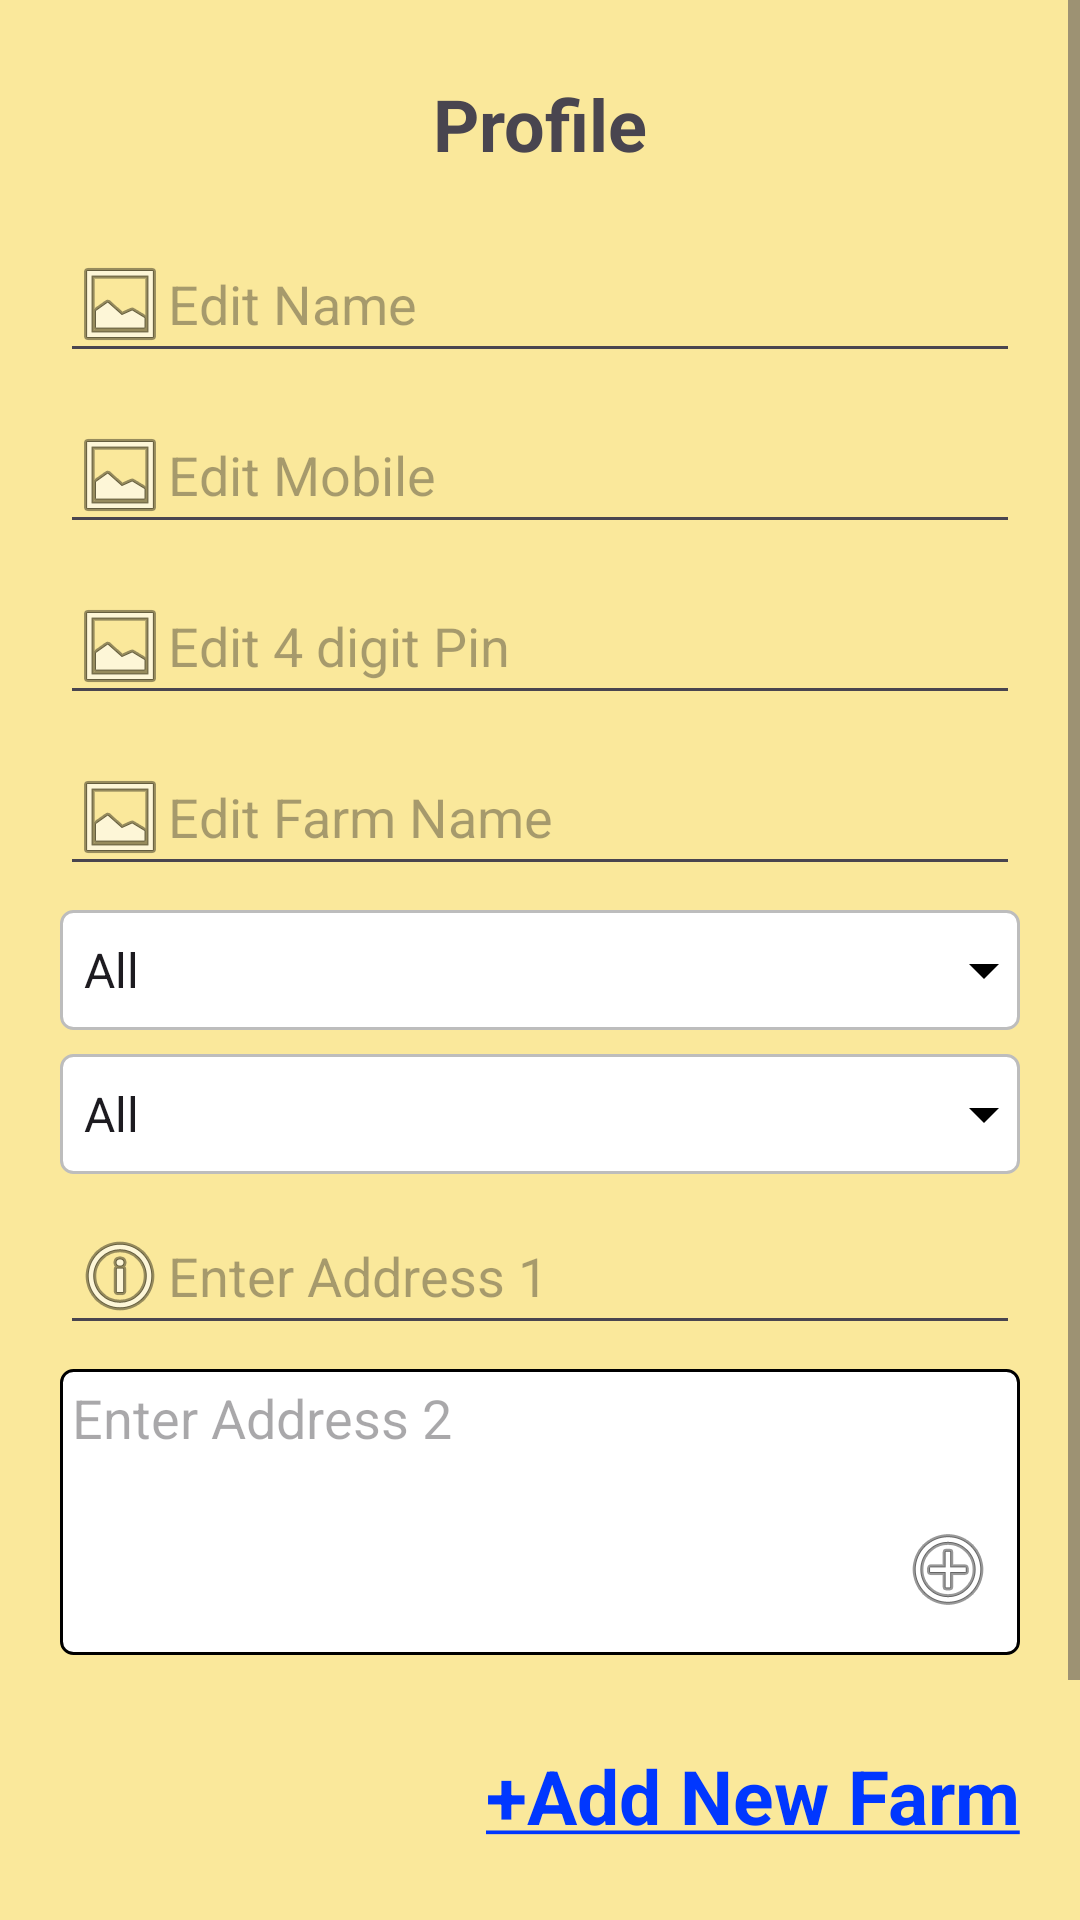

Reconstruct the res/layout file that produces this screen, plus the resources it refers to.
<!-- AndroidManifest.xml: application theme Theme.ProjectC -->
<!-- res/layout/fragment_edit_profile.xml -->
<?xml version="1.0" encoding="utf-8"?>
<androidx.constraintlayout.widget.ConstraintLayout xmlns:android="http://schemas.android.com/apk/res/android"
    xmlns:app="http://schemas.android.com/apk/res-auto"
    xmlns:tools="http://schemas.android.com/tools"
    android:id="@+id/Registration"
    android:background="@color/bgColor"
    android:layout_width="match_parent"
    android:layout_height="match_parent"
    android:fitsSystemWindows="true"
    tools:context=".RegisterSingup">

    <ScrollView
        android:layout_width="match_parent"
        android:layout_height="0dp"
        app:layout_constraintBottom_toBottomOf="parent"
        app:layout_constraintEnd_toEndOf="parent"
        app:layout_constraintStart_toStartOf="parent">

        <LinearLayout
            android:layout_width="match_parent"
            android:layout_height="wrap_content"
            android:layout_margin="10dp"
            android:orientation="vertical"
            android:padding="10dp">

            <TextView
                android:id="@+id/registration_text"
                android:layout_width="wrap_content"
                android:layout_height="wrap_content"
                android:layout_gravity="center"
                android:layout_marginTop="5dp"
                android:layout_marginBottom="10dp"
                android:text="Profile"
                android:textSize="24sp"
                android:textStyle="bold" />

            
            <LinearLayout
                android:layout_width="match_parent"
                android:layout_height="wrap_content"
                android:layout_marginTop="8dp"
                android:orientation="horizontal">

                <EditText
                    android:id="@+id/textfield_name"
                    android:layout_width="0dp"
                    android:layout_height="wrap_content"
                    android:layout_weight="1"
                    android:drawableLeft="@android:drawable/ic_menu_gallery"
                    android:hint="Edit Name" />
            </LinearLayout>

            
            <LinearLayout
                android:layout_width="match_parent"
                android:layout_height="wrap_content"
                android:layout_marginTop="8dp"
                android:orientation="horizontal">

                <EditText
                    android:id="@+id/textfield_mobile"
                    android:layout_width="0dp"
                    android:layout_height="wrap_content"
                    android:layout_weight="1"
                    android:drawableLeft="@android:drawable/ic_menu_gallery"
                    android:hint="Edit Mobile"
                    android:maxLength="10"/>
            </LinearLayout>

            
            <LinearLayout
                android:layout_width="match_parent"
                android:layout_height="wrap_content"
                android:layout_marginTop="8dp"
                android:orientation="horizontal">

                <EditText
                    android:id="@+id/textfield_pin"
                    android:layout_width="0dp"
                    android:layout_height="wrap_content"
                    android:layout_weight="1"
                    android:drawableLeft="@android:drawable/ic_menu_gallery"
                    android:hint="Edit 4 digit Pin"
                    android:inputType="numberPassword" />
            </LinearLayout>

            
            <LinearLayout
                android:layout_width="match_parent"
                android:layout_height="wrap_content"
                android:layout_marginTop="8dp"
                android:orientation="horizontal">

                <EditText
                    android:id="@+id/textfield_farm"
                    android:layout_width="0dp"
                    android:layout_height="wrap_content"
                    android:layout_weight="1"
                    android:drawableLeft="@android:drawable/ic_menu_gallery"
                    android:hint="Edit Farm Name" />
            </LinearLayout>

            
            <Spinner
                android:id="@+id/spinner_state"
                android:layout_width="match_parent"
                android:layout_height="40dp"
                android:layout_marginTop="8dp"
                android:background="@drawable/border_spinner"
                android:entries="@array/states" />

            
            <Spinner
                android:id="@+id/spinner_district"
                android:layout_width="match_parent"
                android:layout_height="40dp"
                android:layout_marginTop="8dp"
                android:background="@drawable/border_spinner"
                android:entries="@array/districts" />

            
            <LinearLayout
                android:layout_width="match_parent"
                android:layout_height="wrap_content"
                android:layout_marginTop="8dp"
                android:orientation="horizontal">

                <EditText
                    android:id="@+id/textfield_address1"
                    android:layout_width="0dp"
                    android:layout_height="wrap_content"
                    android:layout_weight="1"
                    android:drawableLeft="@android:drawable/ic_menu_info_details"
                    android:hint="Enter Address 1" />
            </LinearLayout>

            
            <LinearLayout
                android:layout_width="match_parent"
                android:layout_height="wrap_content"
                android:layout_marginTop="8dp"
                android:orientation="vertical">

                <EditText
                    android:id="@+id/textfield_address2"
                    android:layout_width="match_parent"
                    android:layout_height="wrap_content"
                    android:background="@drawable/border_edittext"
                    android:enabled="false"
                    android:gravity="top"
                    android:hint="Enter Address 2"
                    android:inputType="textMultiLine"
                    android:lines="4" />

                <ImageView
                    android:id="@+id/icon_gps"
                    android:layout_width="wrap_content"
                    android:layout_height="wrap_content"
                    android:layout_gravity="end|top"
                    android:layout_marginTop="-45dp"
                    android:layout_marginEnd="8dp"
                    android:src="@android:drawable/ic_menu_add" />
            </LinearLayout>

            
            <LinearLayout
                android:id="@+id/farm_container"
                android:layout_width="match_parent"
                android:layout_height="wrap_content"
                android:orientation="vertical"
                android:layout_marginTop="10dp">
            </LinearLayout>


            
            <TextView
                android:id="@+id/link_add_farm"
                android:layout_width="wrap_content"
                android:layout_height="wrap_content"
                android:layout_gravity="right"
                android:layout_marginTop="20dp"
                android:layout_marginBottom="20dp"
                android:text="@string/add_farm"
                android:textColor="#0037FF"
                android:textStyle="bold"
                android:textSize="25sp"
                android:clickable="true" />

            <Button
                android:id="@+id/button_profile_submit"
                android:layout_width="match_parent"
                android:layout_height="wrap_content"
                android:layout_marginTop="8dp"
                android:layout_marginBottom="30dp"
                android:backgroundTint="@color/bgButtonColor"
                android:text="Submit"
                android:textColor="@color/white"
                android:textSize="20sp" />

        </LinearLayout>
    </ScrollView>

</androidx.constraintlayout.widget.ConstraintLayout>
<!-- resources referenced by this layout -->
<resources>
  <string-array name="districts">
          <item>All</item>
          <item>Guntur</item>
          <item>Krishna</item>
          <item>Chittor</item>
          <item>Prakasam</item>
          <item>Kurnool</item>
      </string-array>
  <string-array name="states">
          <item>All</item>
          <item>AP</item>
          <item>Telangana</item>
          <item>Karnataka</item>
          <item>Kerala</item>
          <item>Odissa</item>
      </string-array>
  <color name="bgButtonColor">#FF6347</color>
  <color name="bgColor">#FAE89B</color>
  <color name="white">#FFFFFFFF</color>
  <!-- drawable border_edittext (drawable) -->
  <?xml version="1.0" encoding="utf-8"?>
  <shape xmlns:android="http://schemas.android.com/apk/res/android">
      <solid android:color="#FFFFFF"/> 
      <stroke
          android:width="1dp"
          android:color="#000000"/> 
      <padding
          android:left="4dp"
          android:top="4dp"
          android:right="4dp"
          android:bottom="4dp"/>
      <corners android:radius="4dp"/> 
  </shape>
  <!-- drawable border_spinner (drawable) -->
  <?xml version="1.0" encoding="utf-8"?>
  <layer-list xmlns:android="http://schemas.android.com/apk/res/android">
  
      
      <item>
          <shape android:shape="rectangle">
              <solid android:color="@android:color/white" />
              <corners android:radius="4dp"/>
              <stroke android:width="1dp" android:color="#BDBDBD"/>
          </shape>
      </item>
  
      
      <item android:drawable="@drawable/ic_arrow_down" android:gravity="right|center_vertical"/>
  </layer-list>
  <string name="add_farm"><u>+Add New Farm</u></string>
  <style name="Theme.ProjectC" parent="Base.Theme.ProjectC" />
  <!-- drawable ic_arrow_down (drawable) -->
  <vector xmlns:android="http://schemas.android.com/apk/res/android"
      android:width="24dp"
      android:height="24dp"
      android:viewportWidth="24"
      android:viewportHeight="24">
      <path
          android:fillColor="@android:color/black"
          android:pathData="M7,10l5,5l5,-5z" />
  </vector>
  <style name="Base.Theme.ProjectC" parent="Theme.Material3.DayNight.NoActionBar">
          
          
      </style>
</resources>
